Image classification data set "kumquat" (conglam56/AutoSort-IoT on GitHub). Class labels (3): green, reject, ripe.

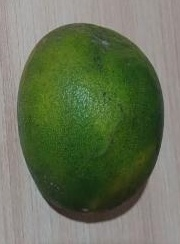
Label: green

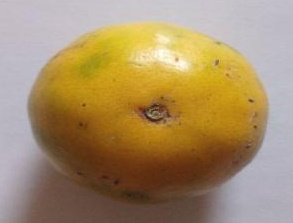
Label: ripe

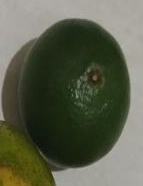
Label: green

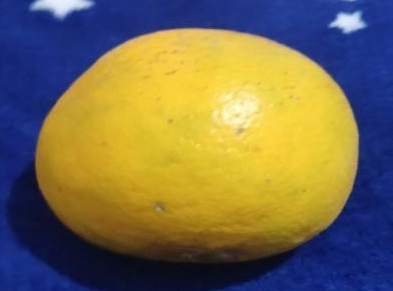
Label: ripe

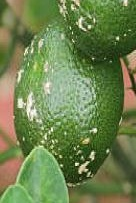
Label: reject

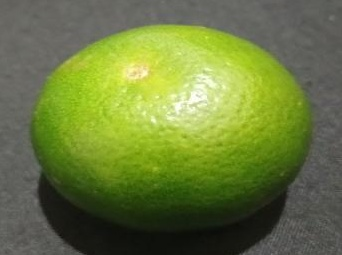
Label: green
